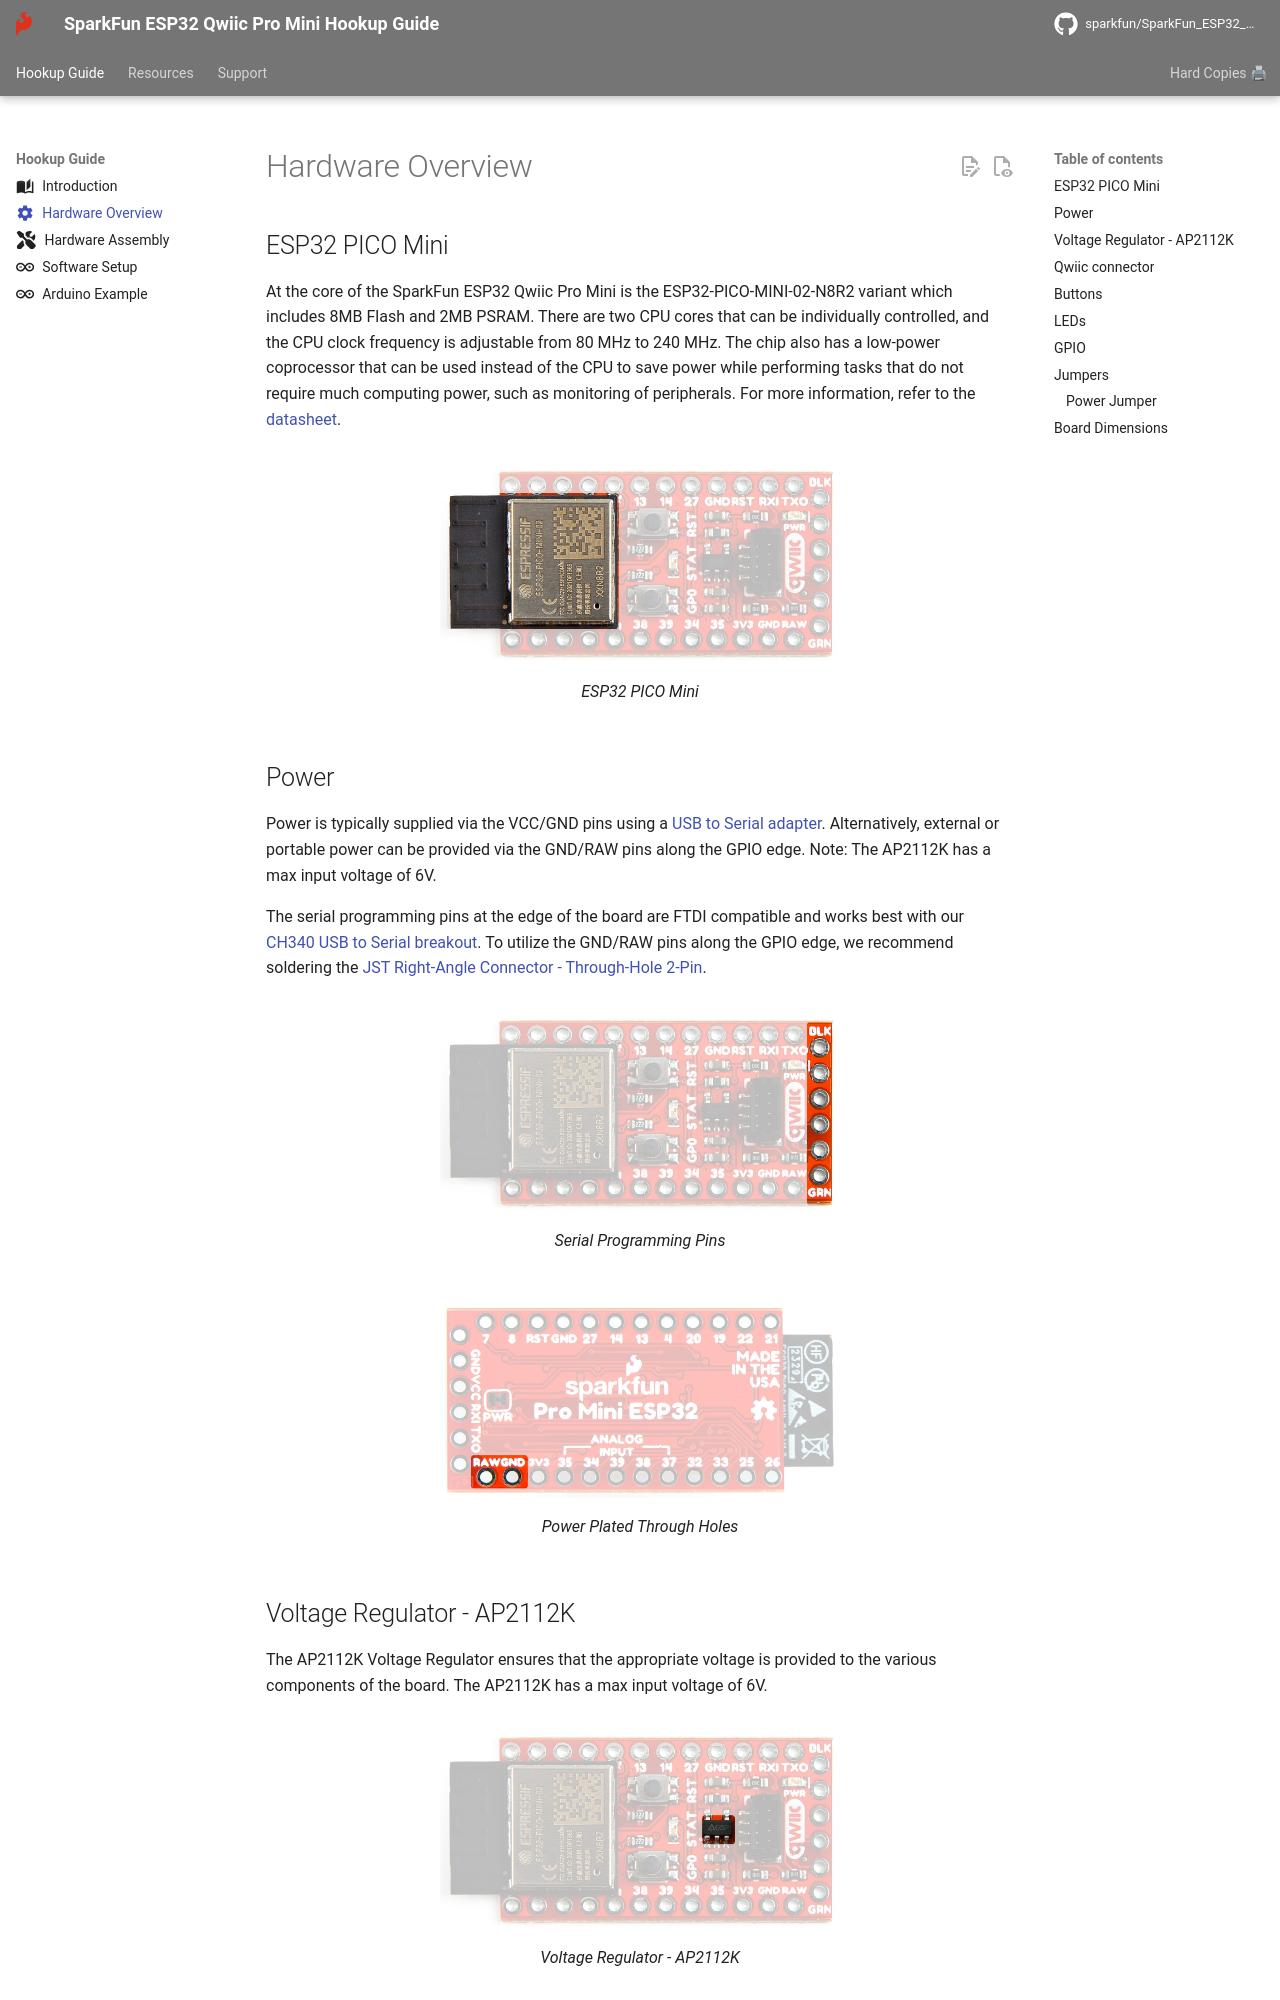

repository: sparkfun/SparkFun_ESP32_Qwiic_Pro_Mini · page: hardware_overview/index.html · generator: mkdocs

---
icon: material/cog
---


## ESP32 PICO Mini 

At the core of the SparkFun ESP32 Qwiic Pro Mini is the ESP32-PICO-MINI-02-N8R2 variant which includes 8MB Flash and 2MB PSRAM. There are two CPU cores that can be individually controlled, and the CPU clock frequency is adjustable from 80 MHz to 240 MHz. The chip also has a low-power coprocessor that can be used instead of the CPU to save power while performing tasks that do not require much computing power, such as monitoring of peripherals. For more information, refer to the [datasheet](assets/board_files/Espressif_Systems_04082021_ESP32_PICO_MINI_02_N8R2-2295871.pdf). 


<figure markdown>
[![ESP32 PICO Mini](assets/img/23386-Pro-Mini-ESP32-ESP32Pico.jpg){ width="400" }](assets/img/23386-Pro-Mini-ESP32-ESP32Pico.jpg "Click to enlarge")
<figcaption markdown>ESP32 PICO Mini</figcaption>
</figure>

## Power

Power is typically supplied via the VCC/GND pins using a [USB to Serial adapter](https://www.sparkfun.com/products/15096). Alternatively, external or portable power can be provided via the GND/RAW pins along the GPIO edge. Note: The AP2112K has a max input voltage of 6V.


The serial programming pins at the edge of the board are FTDI compatible and works best with our [CH340 USB to Serial breakout](https://www.sparkfun.com/products/15096). To utilize the GND/RAW pins along the GPIO edge, we recommend soldering the [JST Right-Angle Connector - Through-Hole 2-Pin](https://www.sparkfun.com/products/9749). 


<figure markdown>
[![FTDI PTHs](assets/img/23386-Pro-Mini-ESP32-FTDIPTH.jpg){ width="400" }](assets/img/23386-Pro-Mini-ESP32-FTDIPTH.jpg "Click to enlarge")
<figcaption markdown>Serial Programming Pins</figcaption>
</figure>


<figure markdown>
[![Power PTHs](assets/img/23386-Pro-Mini-ESP32-PowerPins.jpg){ width="400" }](assets/img/23386-Pro-Mini-ESP32-PowerPins.jpg "Click to enlarge")
<figcaption markdown>Power Plated Through Holes</figcaption>
</figure>

## Voltage Regulator - AP2112K

The AP2112K Voltage Regulator ensures that the appropriate voltage is provided to the various components of the board. The AP2112K has a max input voltage of 6V.



<figure markdown>
[![Voltage Regulator - AP2112K](assets/img/23386-Pro-Mini-ESP32-VoltageReg.jpg){ width="400" }](assets/img/23386-Pro-Mini-ESP32-VoltageReg.jpg "Click to enlarge")
<figcaption markdown>Voltage Regulator - AP2112K</figcaption>
</figure>
